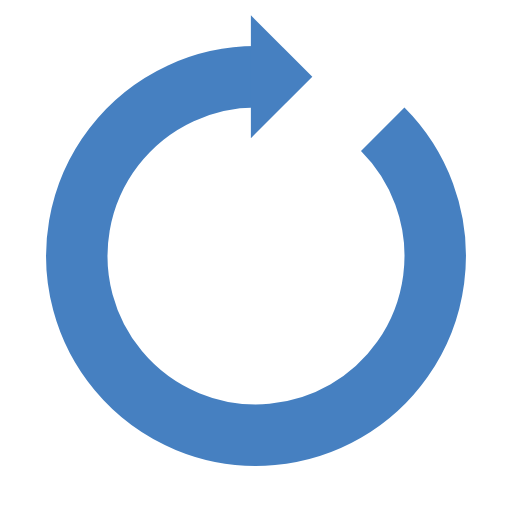
t = 0.00 s
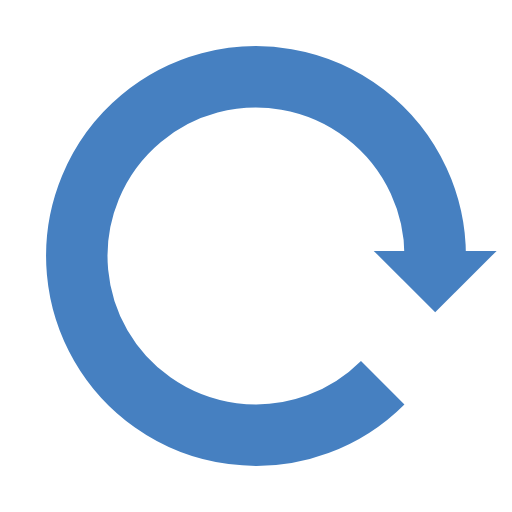
t = 0.25 s
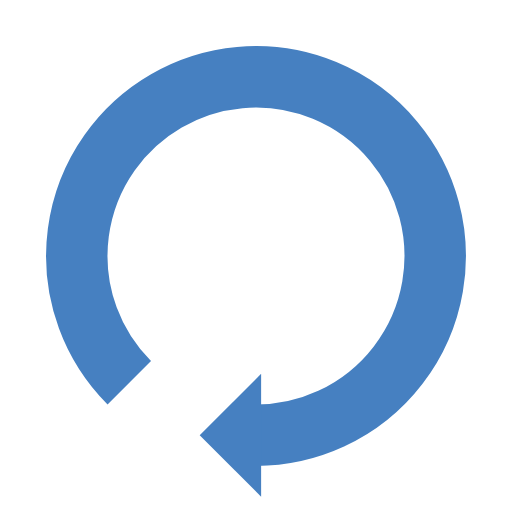
t = 0.50 s
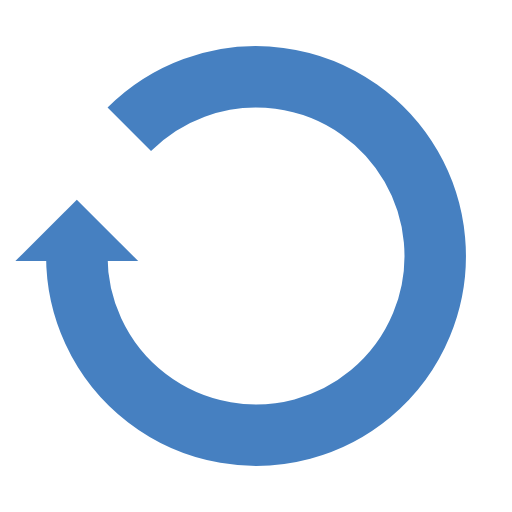
t = 0.75 s

The animated SVG that drew these frames (rendered in a browser with its animation timeline set to each time). Animation: 1 SMIL element (animateTransform=1); one cycle of 1.00 s, repeats indefinitely.

<?xml version="1.0" encoding="utf-8"?>
<svg xmlns="http://www.w3.org/2000/svg" xmlns:xlink="http://www.w3.org/1999/xlink" style="margin: auto; background: none; display: block; shape-rendering: auto;" width="200px" height="200px" viewBox="0 0 100 100" preserveAspectRatio="xMidYMid">
<g transform="rotate(264.003 50 50)">
  <path d="M50 15A35 35 0 1 0 74.74873734152916 25.251262658470843" fill="none" stroke="#4680c1" stroke-width="12"></path>
  <path d="M49 3L49 27L61 15L49 3" fill="#4680c1"></path>
  <animateTransform attributeName="transform" type="rotate" repeatCount="indefinite" dur="1s" values="0 50 50;360 50 50" keyTimes="0;1"></animateTransform>
</g>
<!-- [ldio] generated by https://loading.io/ --></svg>